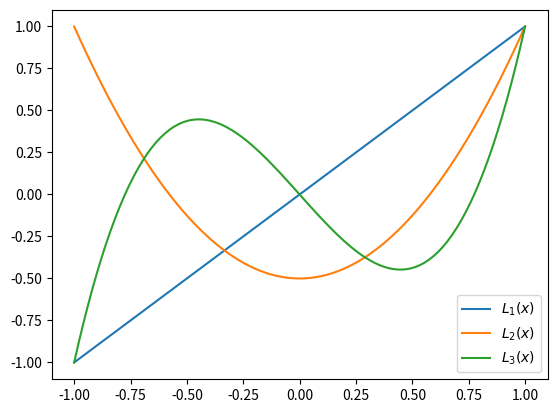

This chart was generated by the following Python code: (Note: this script raises an exception after producing the figure.)
%matplotlib inline
import matplotlib.pyplot as plt
import numpy as np
import scipy.special as ss

# we plot the n\in [1..3] Legendre polynomials.
#
x = np.linspace(-1.0, 1.0, 100)

for n in range(1, 4):
    y = ss.eval_legendre(n, x)
    plt.plot(x, y, label=r"$L_%d(x)$" % n)
    
plt.legend()    

import numpy as np
import scipy.integrate as si
import scipy

# A normlised Gauss function
def gauss(x):
    factor = (1.0 / np.sqrt(2.0 * np.pi))
    expon = np.exp(-(x)**2 / 2.0)
    
    return factor * expon

# lower and upper integration limits:
x_lower = 0 # the lower limit of x
x_upper = 1 # the upper limit of x

result, abserr = si.quad(gauss, x_lower, x_upper)

print("integral value = %f; absolute error = %e" % (result, abserr))

# Also infinite limits are possible:
result, abserr = si.quad(gauss, -scipy.Inf, scipy.Inf)

print("integral value = %f; absolute error = %e" % (result, abserr))


import scipy.integrate as si
import numpy as np

val, abserr = si.quad(lambda x: (np.sin(x) + np.cos(x)**2),
                      0, np.pi / 2.)

print("result  = %f +/- %e" % (val, abserr))


import scipy.integrate as si
import numpy as np

def integrand(x, y):
    return np.exp(-x**2 - y**2)

x_lower = 0  
x_upper = 10
y_lower = 0
y_upper = 10

# note that the y-limits depend on x in general;
# hence they need to be given as functions of x!
val, abserr = si.dblquad(integrand, x_lower, x_upper, lambda x : y_lower, lambda x: y_upper)

print(val, abserr) 

# your solution here

%matplotlib inline
import matplotlib.pyplot as plt
import numpy as np
import numpy.random as nr
import scipy.optimize as so

# create some fake data and plot them:
x = np.random.uniform(0., 100., 100)
# The error on each point comes from a normal distribution
# with sigma = 10
y = 2. * x + 2.6 + np.random.normal(0., 10., 100)
plt.errorbar(x, y, yerr=10, fmt=".")

def fit_line(x, a, b):
    return a * x + b

# now perform the fit
# Please read carefully the documentation to see how errors
# are handled. In Physics we typically give absolute errors,
# note relative ones!
popt, pcov = so.curve_fit(fit_line, x, y,
                          sigma = np.ones(len(x)) * 10,
                          absolute_sigma=True)
print(popt, pcov)
print("a = %f +/- %f" % (popt[0], np.sqrt(pcov[0][0])))
print("b = %f +/- %f" % (popt[1], np.sqrt(pcov[1][1])))

x_fit = np.linspace(0.0, 100, 100)
y_fit = fit_line(x_fit, *(popt))
plt.errorbar(x, y, yerr=10, fmt=".")
plt.plot(x_fit, y_fit, 'r-')

# your solution jere